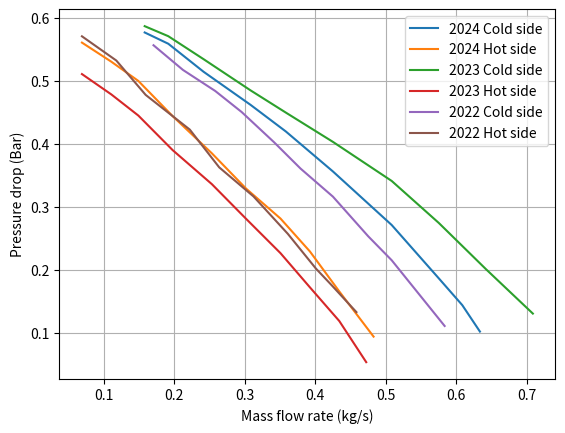

Source code (Python):
import numpy as np
from enum import Enum

from matplotlib import pyplot as plt

class Pattern(Enum):
    TRIANGLE = 1
    SQUARE = 2

class Direction(Enum):
    COUNTERFLOW = 1
    COFLOW = 2

class Side(Enum):
    SAME = 1
    OPPOSITE = 2

cp = 4179 # J/kgK
rho_w = 990.1 # kg/m3
k_w = 0.632 # W / mK
mu = 6.51e-4 # kg/ms
k_tube = 386 # W / mK
Pr = 4.31

Moody_Transition_RE = 10e5
max_hydraulic_iterations = 100
max_thermal_iterations = 100
hydraulic_error_tolerance = 1e-8
thermal_error_tolerance = 1e-8


cold_side_compressor_characteristic_2022 = np.array([[
    0.5833,
    0.5083,
    0.4750,
    0.4250,
    0.3792,
    0.3417,
    0.2958,
    0.2583,
    0.2125,
    0.1708
    ],[
    0.1113,
    0.2157,
    0.2538,
    0.3168,
    0.3613,
    0.4031,
    0.4511,
    0.4846,
    0.5181,
    0.5573
]])

hot_side_compressor_characteristic_2022 = np.array([[
    0.4583,
    0.4236,
    0.4010,
    0.3611,
    0.3125,
    0.2639,
    0.2222,
    0.1597,
    0.1181,
    0.0694
],[
    0.1333,
    0.1756,
    0.2024,
    0.2577,
    0.3171,
    0.3633,
    0.4233,
    0.4784,
    0.5330,
    0.5715
]])

cold_side_compressor_characteristic_2023 = np.array([
    [
    0.7083,   
    0.6417,   
    0.5750,   
    0.5083,   
    0.4250,   
    0.3583,   
    0.3083,   
    0.2417,   
    0.1917,   
    0.1583],
    [
    0.1310,
    0.2017,
    0.2750,
    0.3417,
    0.4038,
    0.4503,
    0.4856,
    0.5352,
    0.5717,
    0.5876
    ]
])

hot_side_compressor_characteristic_2023 = np.array([
    [
    0.4722,   
    0.4340,   
    0.3924,   
    0.3507,   
    0.3021,   
    0.2535,   
    0.1979,   
    0.1493,   
    0.1111,   
    0.0694],
    [
    0.0538,
    0.1192,
    0.1727,
    0.2270,
    0.2814,
    0.3366,
    0.3907,
    0.4456,
    0.4791,
    0.5115 
    ] 
])


cold_side_compressor_characteristic_2024 = np.array(
    [
        [
0.6333,
0.6083,
0.5750,
0.5083,
0.4250,
0.3583,
0.3083,
0.2417,
0.1917,
0.1583
        ],
        [
0.1024,
0.1444,
0.1870,
0.2717,
0.3568,
0.4203,
0.4626,
0.5152,
0.5597,
0.5776
        ]
    ]
)

hot_side_compressor_characteristic_2024 = np.array([[
0.4826,
0.4340,   
0.3924,   
0.3507,   
0.3021,   
0.2535,   
0.1979,   
0.1493,   
0.1111,   
0.0694
], [
0.0944,
0.1662,
0.2297,
0.2820,
0.3294,
0.3856,
0.4447,
0.5006,
0.5311,
0.5615
]]
)

### Fixed geometric requirements that are not optimised for.

max_HE_length = 0.35 # m
D_shell = 0.064 # m
D_inlet_nozzle = 0.02 # m
D_inner_tube = 0.006 # m
D_outer_tube = 0.008 # m

end_cap_width_nozzle = 0.040
end_cap_width = 0.020

a_triangle = 0.2
a_square = 0.34

c_triangle = 0.2
c_square = 0.15

pitch_offset = 0.001 # 1 mm is the minimum allowable distance between tubes

## Areas of tubes
A_tube = np.pi * D_inner_tube ** 2 / 4
A_nozzle = np.pi * D_inlet_nozzle ** 2 / 4
A_shell = np.pi * D_shell ** 2 / 4
# A shell is variable

## Included mass of parts
rho_copper_tube = 0.2 # kg / m
rho_acrylic_tube = 0.65 # kg / m
m_nozzle = 0.025 # kg
rho_abs = 2.39 # kg / m2
rho_resin = 1150 # kg / m3
m_small_O = 0.0008
m_large_O = 0.0053


num_threads = 1

if __name__ == "__main__":

    plt.plot(cold_side_compressor_characteristic_2024[0], cold_side_compressor_characteristic_2024[1], label = "2024 Cold side")
    plt.plot(hot_side_compressor_characteristic_2024[0], hot_side_compressor_characteristic_2024[1], label = "2024 Hot side")

    plt.plot(cold_side_compressor_characteristic_2023[0], cold_side_compressor_characteristic_2023[1], label = "2023 Cold side")
    plt.plot(hot_side_compressor_characteristic_2023[0], hot_side_compressor_characteristic_2023[1], label = "2023 Hot side")

    plt.plot(cold_side_compressor_characteristic_2022[0], cold_side_compressor_characteristic_2022[1], label = "2022 Cold side")
    plt.plot(hot_side_compressor_characteristic_2022[0], hot_side_compressor_characteristic_2022[1], label = "2022 Hot side")

    plt.xlabel("Mass flow rate (kg/s)")
    plt.ylabel("Pressure drop (Bar)")
    
    plt.legend()
    plt.grid()
    plt.show()

